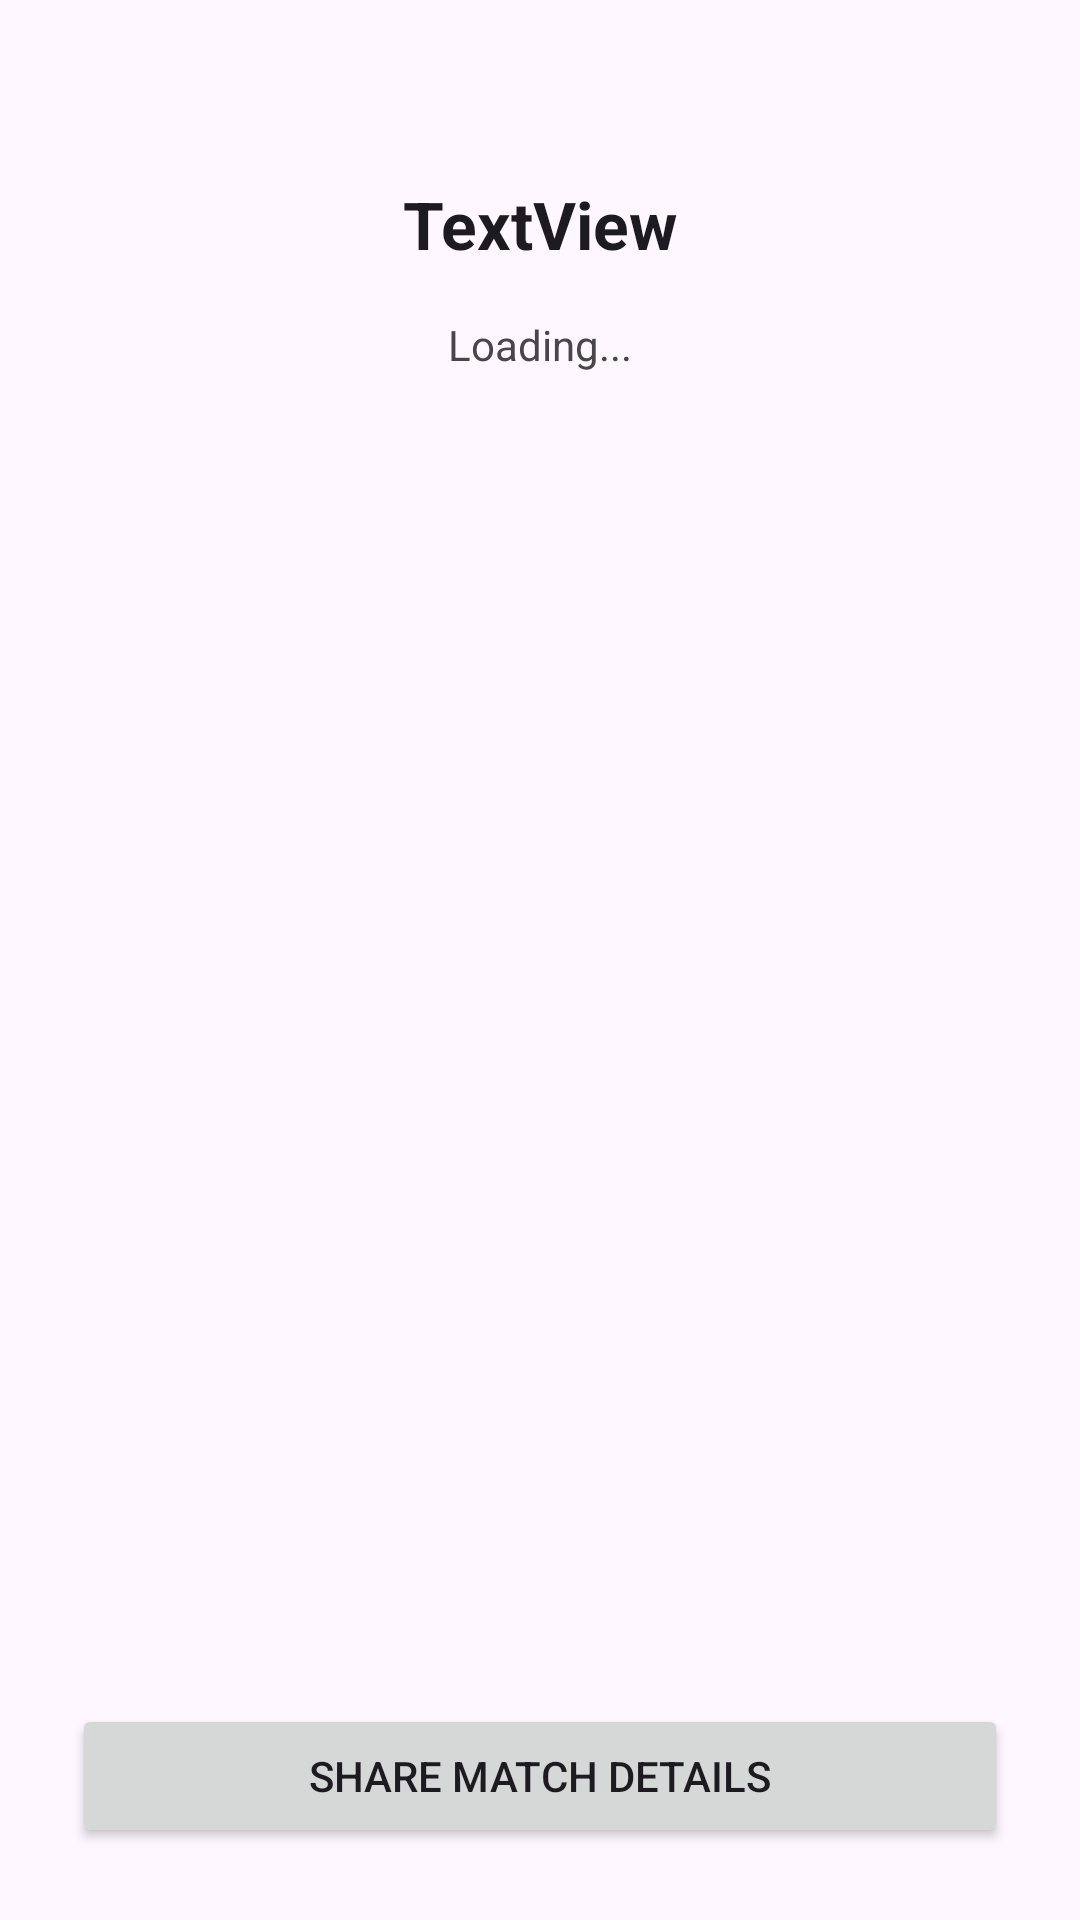

Write the Android layout XML for this screen, with the resource values it uses.
<!-- AndroidManifest.xml: application theme Theme.CricketScore -->
<!-- res/layout/activity_match_detail.xml -->
<?xml version="1.0" encoding="utf-8"?>
<androidx.constraintlayout.widget.ConstraintLayout xmlns:android="http://schemas.android.com/apk/res/android"
    xmlns:app="http://schemas.android.com/apk/res-auto"
    xmlns:tools="http://schemas.android.com/tools"
    android:layout_width="match_parent"
    android:layout_height="match_parent"
    tools:context=".view.MatchDetail">

    <ScrollView
        android:id="@+id/scrollView4"
        android:layout_width="0dp"
        android:layout_height="0dp"
        android:layout_marginTop="16dp"
        android:layout_marginBottom="16dp"
        app:layout_constraintBottom_toTopOf="@+id/btnShareDetails"
        app:layout_constraintEnd_toEndOf="parent"
        app:layout_constraintStart_toStartOf="parent"
        app:layout_constraintTop_toBottomOf="@+id/promptMatchDetail">

        <androidx.recyclerview.widget.RecyclerView
            android:id="@+id/ballList"
            android:layout_width="match_parent"
            android:layout_height="wrap_content"
            android:layout_marginStart="0dp"
            android:layout_marginTop="0dp"
            android:layout_marginEnd="0dp" />
    </ScrollView>

    <TextView
        android:id="@+id/txtMatchId"
        android:layout_width="wrap_content"
        android:layout_height="wrap_content"
        android:layout_marginTop="60dp"
        android:text="TextView"
        android:textAppearance="@style/TextAppearance.AppCompat.Large"
        android:textStyle="bold"
        app:layout_constraintEnd_toEndOf="parent"
        app:layout_constraintStart_toStartOf="parent"
        app:layout_constraintTop_toTopOf="parent" />

    <TextView
        android:id="@+id/promptMatchDetail"
        android:layout_width="wrap_content"
        android:layout_height="wrap_content"
        android:layout_marginTop="16dp"
        android:text="Loading..."
        app:layout_constraintEnd_toEndOf="parent"
        app:layout_constraintStart_toStartOf="parent"
        app:layout_constraintTop_toBottomOf="@+id/txtMatchId" />

    <Button
        android:id="@+id/btnShareDetails"
        android:layout_width="0dp"
        android:layout_height="wrap_content"
        android:layout_marginStart="24dp"
        android:layout_marginEnd="24dp"
        android:layout_marginBottom="24dp"
        android:text="Share Match Details"
        app:layout_constraintBottom_toBottomOf="parent"
        app:layout_constraintEnd_toEndOf="parent"
        app:layout_constraintStart_toStartOf="parent" />

</androidx.constraintlayout.widget.ConstraintLayout>
<!-- resources referenced by this layout -->
<resources>
  <style name="Theme.CricketScore" parent="Base.Theme.CricketScore" />
  <style name="Base.Theme.CricketScore" parent="Theme.Material3.DayNight.NoActionBar">
          
          
      </style>
</resources>
